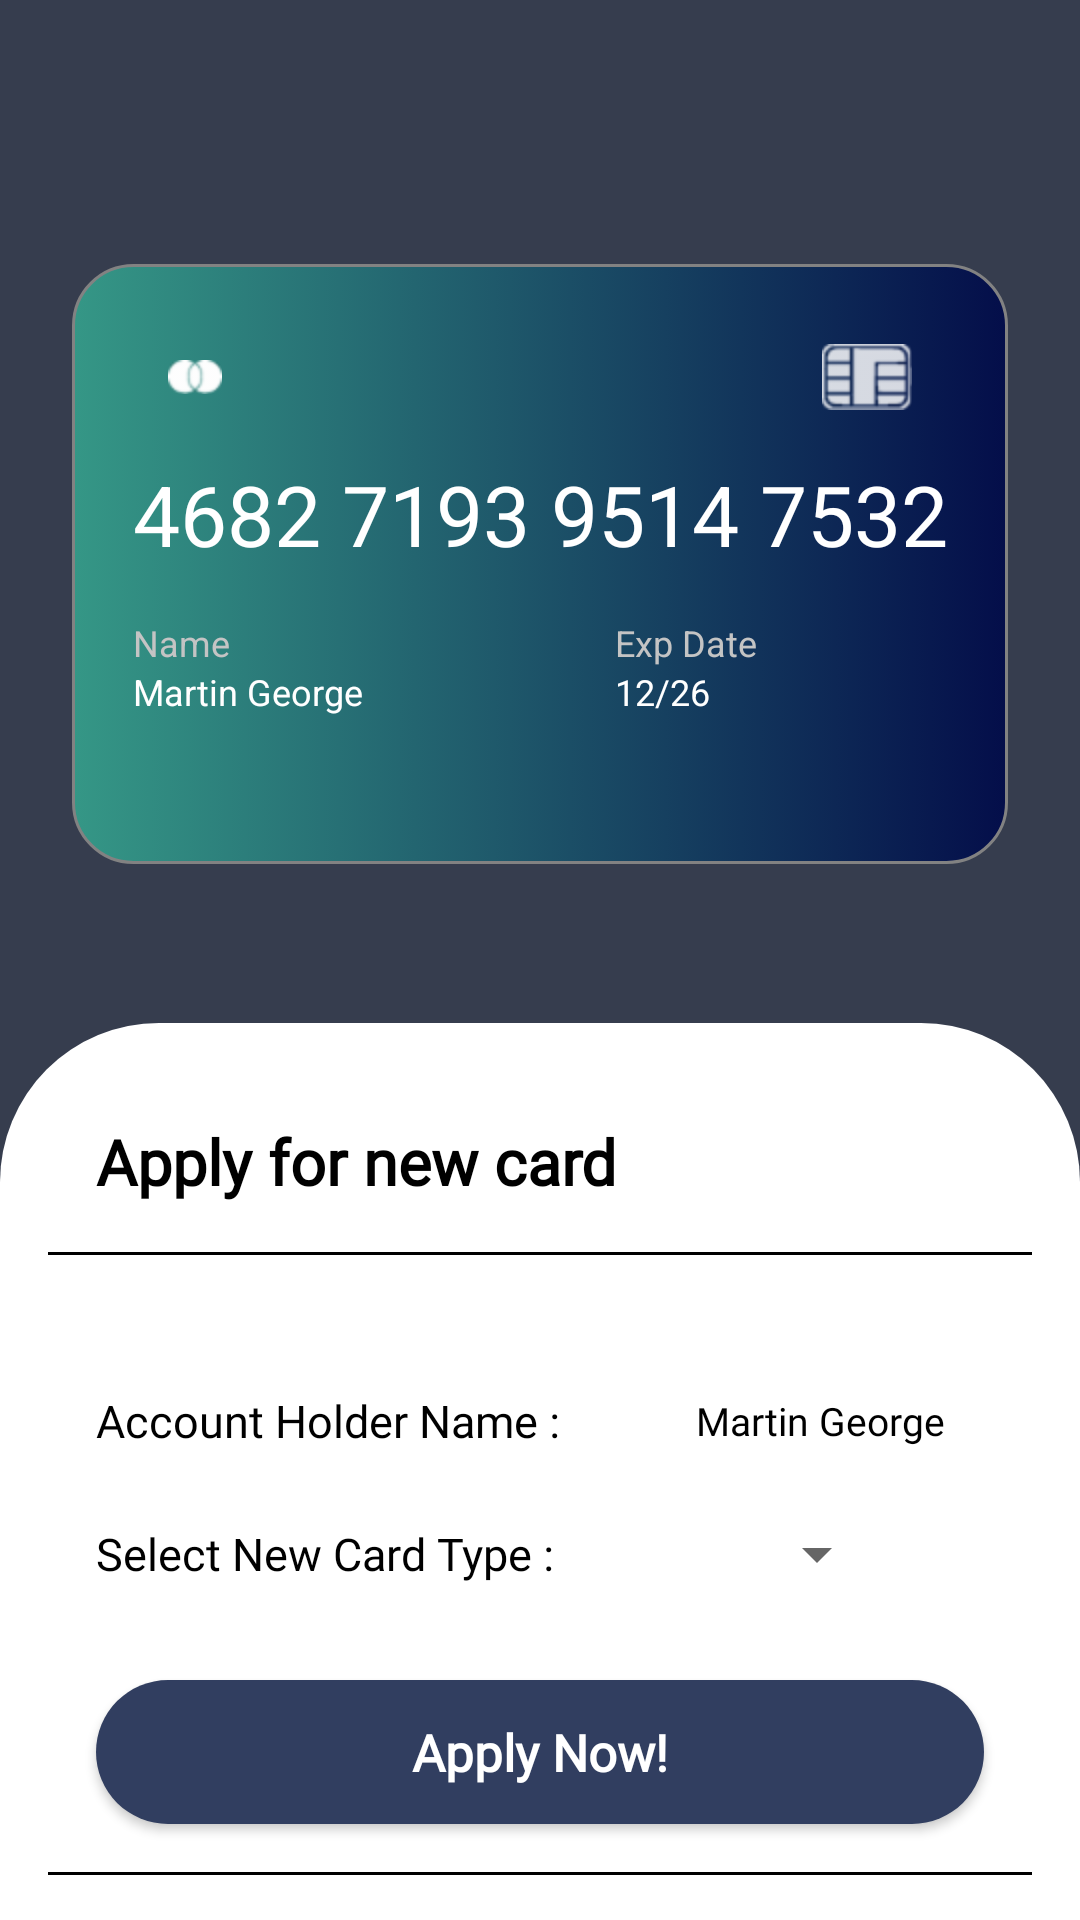

Reconstruct the res/layout file that produces this screen, plus the resources it refers to.
<!-- AndroidManifest.xml: application theme Theme.ApWallet -->
<!-- res/layout/activity_card.xml -->
<?xml version="1.0" encoding="utf-8"?>
<androidx.constraintlayout.widget.ConstraintLayout xmlns:android="http://schemas.android.com/apk/res/android"
    xmlns:app="http://schemas.android.com/apk/res-auto"
    xmlns:tools="http://schemas.android.com/tools"
    android:id="@+id/layout_card"
    android:layout_width="match_parent"
    android:layout_height="match_parent"
    android:background="@color/dashboard_black"
    tools:context=".Activities.CardActivity">

    <ImageView
        android:id="@+id/imageView33"
        android:layout_width="32dp"
        android:layout_height="32dp"
        app:srcCompat="@drawable/baseline_arrow_back_24"
        android:contentDescription="@string/_4682_7193_9514_7532"
        app:tint="@color/white"
        android:layout_marginTop="24dp"
        android:layout_marginStart="24dp"
        app:layout_constraintStart_toStartOf="parent"
        app:layout_constraintTop_toTopOf="parent"/>

    <androidx.constraintlayout.widget.ConstraintLayout
        android:id="@+id/cl"
        android:layout_width="match_parent"
        android:layout_height="200dp"
        android:background="@drawable/card_background"
        app:layout_constraintStart_toStartOf="parent"
        app:layout_constraintEnd_toEndOf="parent"
        app:layout_constraintTop_toBottomOf="@id/imageView33"
        android:layout_marginTop="32dp"
        android:layout_marginStart="24dp"
        android:layout_marginEnd="24dp">

        <ImageView
            android:id="@+id/imageView2"
            android:layout_width="wrap_content"
            android:layout_height="wrap_content"
            android:contentDescription="@string/_4682_7193_9514_7532"
            android:layout_marginStart="32dp"
            android:layout_marginTop="32dp"
            app:layout_constraintStart_toStartOf="parent"
            app:layout_constraintTop_toTopOf="parent"
            app:srcCompat="@drawable/ic_mastercard" />

        <ImageView
            android:id="@+id/imageView3"
            android:layout_width="wrap_content"
            android:layout_height="wrap_content"
            android:layout_marginEnd="32dp"
            android:contentDescription="@string/_4682_7193_9514_7532"
            app:layout_constraintBottom_toBottomOf="@id/imageView2"
            app:layout_constraintEnd_toEndOf="parent"
            app:layout_constraintTop_toTopOf="@id/imageView2"
            app:srcCompat="@drawable/ic_sim" />

        <TextView
            android:id="@+id/textView4"
            android:layout_width="wrap_content"
            android:layout_height="wrap_content"
            android:layout_marginTop="16sp"
            android:text="@string/_4682_7193_9514_7532"
            android:textColor="@color/white"
            android:textSize="28sp"
            app:layout_constraintEnd_toEndOf="@id/imageView3"
            app:layout_constraintStart_toStartOf="@id/imageView2"
            app:layout_constraintTop_toBottomOf="@id/imageView3" />

        <TextView
            android:id="@+id/textView5"
            android:layout_width="wrap_content"
            android:layout_height="wrap_content"
            android:text="@string/name"
            android:layout_marginTop="16dp"
            android:textSize="12sp"
            android:textColor="#c4c4c4"
            app:layout_constraintTop_toBottomOf="@id/textView4"
            app:layout_constraintStart_toStartOf="@id/textView4"/>


        <TextView
            android:id="@+id/textView6"
            android:layout_width="wrap_content"
            android:layout_height="wrap_content"
            android:text="@string/martin_george1"
            android:textColor="@color/white"
            android:textSize="12sp"
            app:layout_constraintStart_toStartOf="@id/textView5"
            app:layout_constraintTop_toBottomOf="@id/textView5" />

        <TextView
            android:id="@+id/textView7"
            android:layout_width="wrap_content"
            android:layout_height="wrap_content"
            android:text="@string/exp_date"
            android:textColor="#c4c4c4"
            android:textSize="12sp"
            app:layout_constraintEnd_toEndOf="parent"
            app:layout_constraintTop_toTopOf="@id/textView5"
            app:layout_constraintStart_toEndOf="@id/textView6"/>

        <TextView
            android:id="@+id/textView8"
            android:layout_width="wrap_content"
            android:layout_height="wrap_content"
            android:text="@string/_12_26"
            android:textSize="12sp"
            android:textColor="@color/white"
            app:layout_constraintStart_toStartOf="@id/textView7"
            app:layout_constraintTop_toBottomOf="@id/textView7"/>

    </androidx.constraintlayout.widget.ConstraintLayout>

    <androidx.constraintlayout.widget.ConstraintLayout
        android:layout_width="match_parent"
        android:layout_height="0dp"
        android:background="@drawable/card_white_background"
        android:layout_marginTop="53dp"
        app:layout_constraintStart_toStartOf="parent"
        app:layout_constraintEnd_toEndOf="parent"
        app:layout_constraintTop_toBottomOf="@id/cl"
        app:layout_constraintBottom_toBottomOf="parent">

        <TextView
            android:id="@+id/textView56"
            android:layout_width="wrap_content"
            android:layout_height="wrap_content"
            android:text="@string/apply_for_new_card"
            android:fontFamily="@font/adamina"
            android:textColor="@color/black"
            android:textSize="21sp"
            android:textStyle="bold"
            android:layout_marginStart="32dp"
            android:layout_marginTop="32dp"
            app:layout_constraintStart_toStartOf="parent"
            app:layout_constraintTop_toTopOf="parent"/>

        <View
            android:id="@+id/divider13"
            android:layout_width="match_parent"
            android:layout_height="1dp"
            android:background="@color/black"
            android:layout_marginTop="16dp"
            android:layout_marginStart="16dp"
            android:layout_marginEnd="16dp"
            app:layout_constraintStart_toStartOf="parent"
            app:layout_constraintEnd_toEndOf="parent"
            app:layout_constraintTop_toBottomOf="@id/textView56"/>

        <TextView
            android:id="@+id/textView57"
            android:layout_width="wrap_content"
            android:layout_height="wrap_content"
            android:text="@string/account_holder_name"
            android:fontFamily="@font/montserrat"
            android:textSize="15sp"
            android:textColor="@color/black"
            android:layout_marginTop="45dp"
            android:layout_marginStart="32dp"
            app:layout_constraintStart_toStartOf="parent"
            app:layout_constraintTop_toBottomOf="@id/divider13"/>

        <TextView
            android:id="@+id/textView59"
            android:layout_width="wrap_content"
            android:layout_height="wrap_content"
            android:text="@string/martin_george1"
            android:fontFamily="@font/open_sans"
            android:textColor="@color/black"
            android:textSize="13sp"
            app:layout_constraintTop_toTopOf="@id/textView57"
            app:layout_constraintBottom_toBottomOf="@id/textView57"
            app:layout_constraintEnd_toEndOf="parent"
            app:layout_constraintStart_toEndOf="@id/textView57"/>

        <TextView
            android:id="@+id/textView58"
            android:layout_width="wrap_content"
            android:layout_height="wrap_content"
            android:text="@string/new_card_type"
            android:fontFamily="@font/montserrat"
            android:textSize="15sp"
            android:textColor="@color/black"
            android:layout_marginTop="24dp"
            app:layout_constraintStart_toStartOf="@id/textView57"
            app:layout_constraintTop_toBottomOf="@id/textView57"/>

        <Spinner
            android:id="@+id/card_type_spinner"
            android:layout_width="wrap_content"
            android:layout_height="wrap_content"
            android:spinnerMode="dropdown"
            app:layout_constraintTop_toTopOf="@id/textView58"
            app:layout_constraintBottom_toBottomOf="@id/textView58"
            app:layout_constraintStart_toEndOf="@id/textView58"
            app:layout_constraintEnd_toEndOf="parent"/>

        <androidx.appcompat.widget.AppCompatButton
            android:id="@+id/btn_apply_now"
            android:layout_width="match_parent"
            android:layout_height="wrap_content"
            android:background="@drawable/btn_sign_out"
            android:text="@string/apply_now"
            android:textColor="@color/white"
            style="@android:style/Widget.Button"
            android:fontFamily="@font/montserrat"
            android:textStyle="bold"
            android:textSize="17sp"
            android:paddingTop="12dp"
            android:paddingBottom="12dp"
            android:layout_marginStart="32dp"
            android:layout_marginEnd="32dp"
            android:layout_marginTop="32dp"
            app:layout_constraintStart_toStartOf="parent"
            app:layout_constraintEnd_toEndOf="parent"
            app:layout_constraintTop_toBottomOf="@id/textView58"/>

        <View
            android:id="@+id/divider14"
            android:layout_width="match_parent"
            android:layout_height="1dp"
            android:background="@color/black"
            android:layout_marginTop="16dp"
            android:layout_marginStart="16dp"
            android:layout_marginEnd="16dp"
            app:layout_constraintStart_toStartOf="parent"
            app:layout_constraintEnd_toEndOf="parent"
            app:layout_constraintTop_toBottomOf="@id/btn_apply_now"/>

        <androidx.appcompat.widget.AppCompatButton
            android:id="@+id/btn_block"
            android:layout_width="match_parent"
            android:layout_height="wrap_content"
            android:background="@drawable/card_background"
            android:text="@string/block_current_card"
            android:textColor="@color/white"
            style="@android:style/Widget.Button"
            android:fontFamily="@font/montserrat"
            android:textStyle="bold"
            android:textSize="17sp"
            android:paddingTop="12dp"
            android:paddingBottom="12dp"
            android:layout_marginStart="32dp"
            android:layout_marginEnd="32dp"
            android:layout_marginTop="16dp"
            app:layout_constraintStart_toStartOf="parent"
            app:layout_constraintEnd_toEndOf="parent"
            app:layout_constraintTop_toBottomOf="@id/divider14"/>

    </androidx.constraintlayout.widget.ConstraintLayout>

</androidx.constraintlayout.widget.ConstraintLayout>
<!-- resources referenced by this layout -->
<resources>
  <color name="black">#FF000000</color>
  <color name="dashboard_black">#363D4E</color>
  <color name="white">#FFFFFFFF</color>
  <!-- drawable btn_sign_out (drawable) -->
  <?xml version="1.0" encoding="utf-8"?>
  <selector xmlns:android="http://schemas.android.com/apk/res/android">
  
      <item>
  
          <shape android:shape="rectangle">
  
              <solid android:color="@color/dark_blue"/>
  
              <corners android:radius="54dp"/>
  
          </shape>
  
      </item>
  
  </selector>
  <!-- drawable card_background (drawable) -->
  <?xml version="1.0" encoding="utf-8"?>
  <selector xmlns:android="http://schemas.android.com/apk/res/android">
  
      <item>
  
          <shape android:shape="rectangle">
  
              <corners android:radius="20dp"/>
  
              <gradient android:startColor="#359786"
                  android:endColor="#040e4a"
                  android:type="linear"/>
  
              <stroke android:color="#828282"
                  android:width="1dp"/>
  
          </shape>
  
      </item>
  
  </selector>
  <!-- drawable card_white_background (drawable) -->
  <?xml version="1.0" encoding="utf-8"?>
  <selector xmlns:android="http://schemas.android.com/apk/res/android">
  
      <item>
  
          <shape android:shape="rectangle">
  
              <solid android:color="@color/white"/>
  
              <corners android:topRightRadius="53dp"
                  android:topLeftRadius="53dp"/>
  
          </shape>
  
      </item>
  
  </selector>
  <!-- drawable ic_mastercard: png bitmap (drawable-hdpi, 636 bytes) -->
  <!-- drawable ic_sim: png bitmap (drawable-hdpi, 1324 bytes) -->
  <string name="_12_26">12/26</string>
  <string name="_4682_7193_9514_7532">4682 7193 9514 7532</string>
  <string name="account_holder_name">Account Holder Name :</string>
  <string name="apply_for_new_card">Apply for new card</string>
  <string name="apply_now">Apply Now!</string>
  <string name="block_current_card">Block Current Card</string>
  <string name="exp_date">Exp Date</string>
  <string name="martin_george1">Martin George</string>
  <string name="name">Name</string>
  <string name="new_card_type">Select New Card Type :</string>
  <style name="Theme.ApWallet" parent="Theme.MaterialComponents.DayNight.NoActionBar">
          
          <item name="colorPrimary">@color/dashboard_black</item>
          <item name="colorPrimaryVariant">@color/dashboard_black</item>
          <item name="colorOnPrimary">@color/dashboard_black</item>
          
          <item name="colorSecondary">@color/teal_200</item>
          <item name="colorSecondaryVariant">@color/teal_700</item>
          <item name="colorOnSecondary">@color/black</item>
          
          <item name="android:statusBarColor">?attr/colorPrimaryVariant</item>
          
      </style>
  <color name="dark_blue">#313E60</color>
  <color name="teal_200">#FF03DAC5</color>
  <color name="teal_700">#FF018786</color>
</resources>
